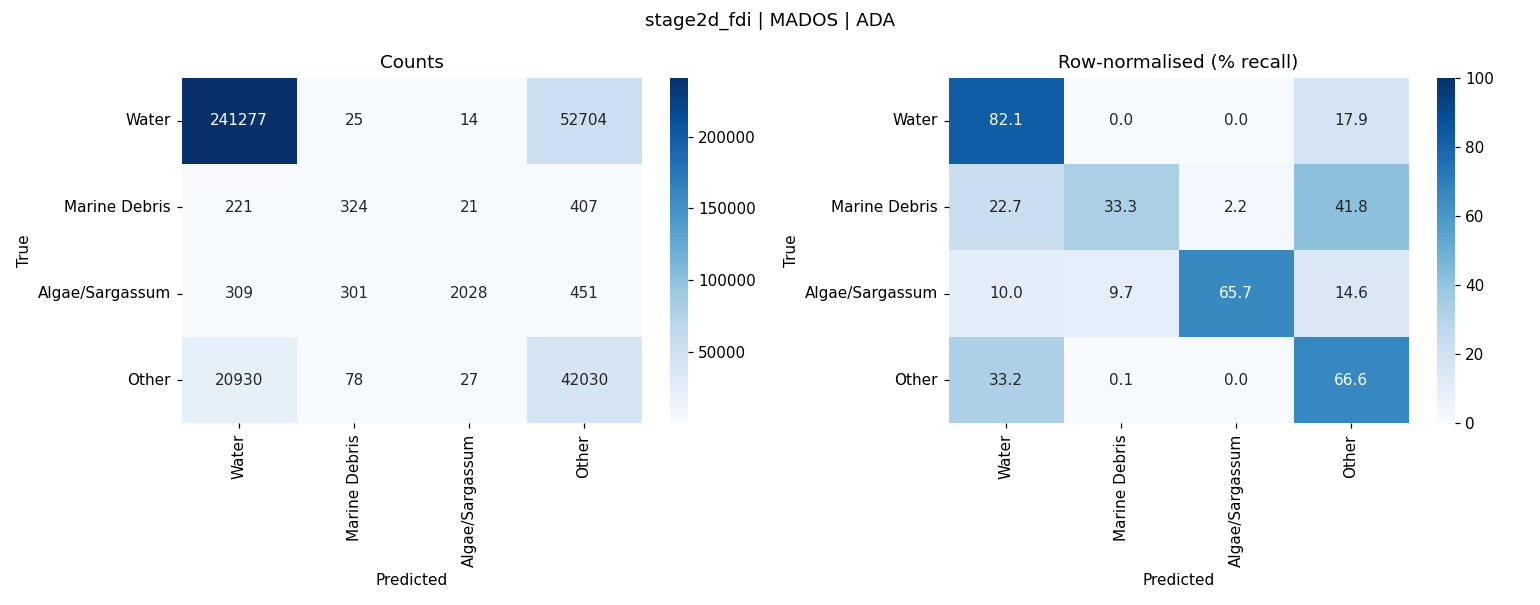

The table this chart was drawn from, first rows:
, Water, Marine Debris, Algae/Sargassum, Other
Water, 241277, 25, 14, 52704
Marine Debris, 221, 324, 21, 407
Algae/Sargassum, 309, 301, 2028, 451
Other, 20930, 78, 27, 42030
